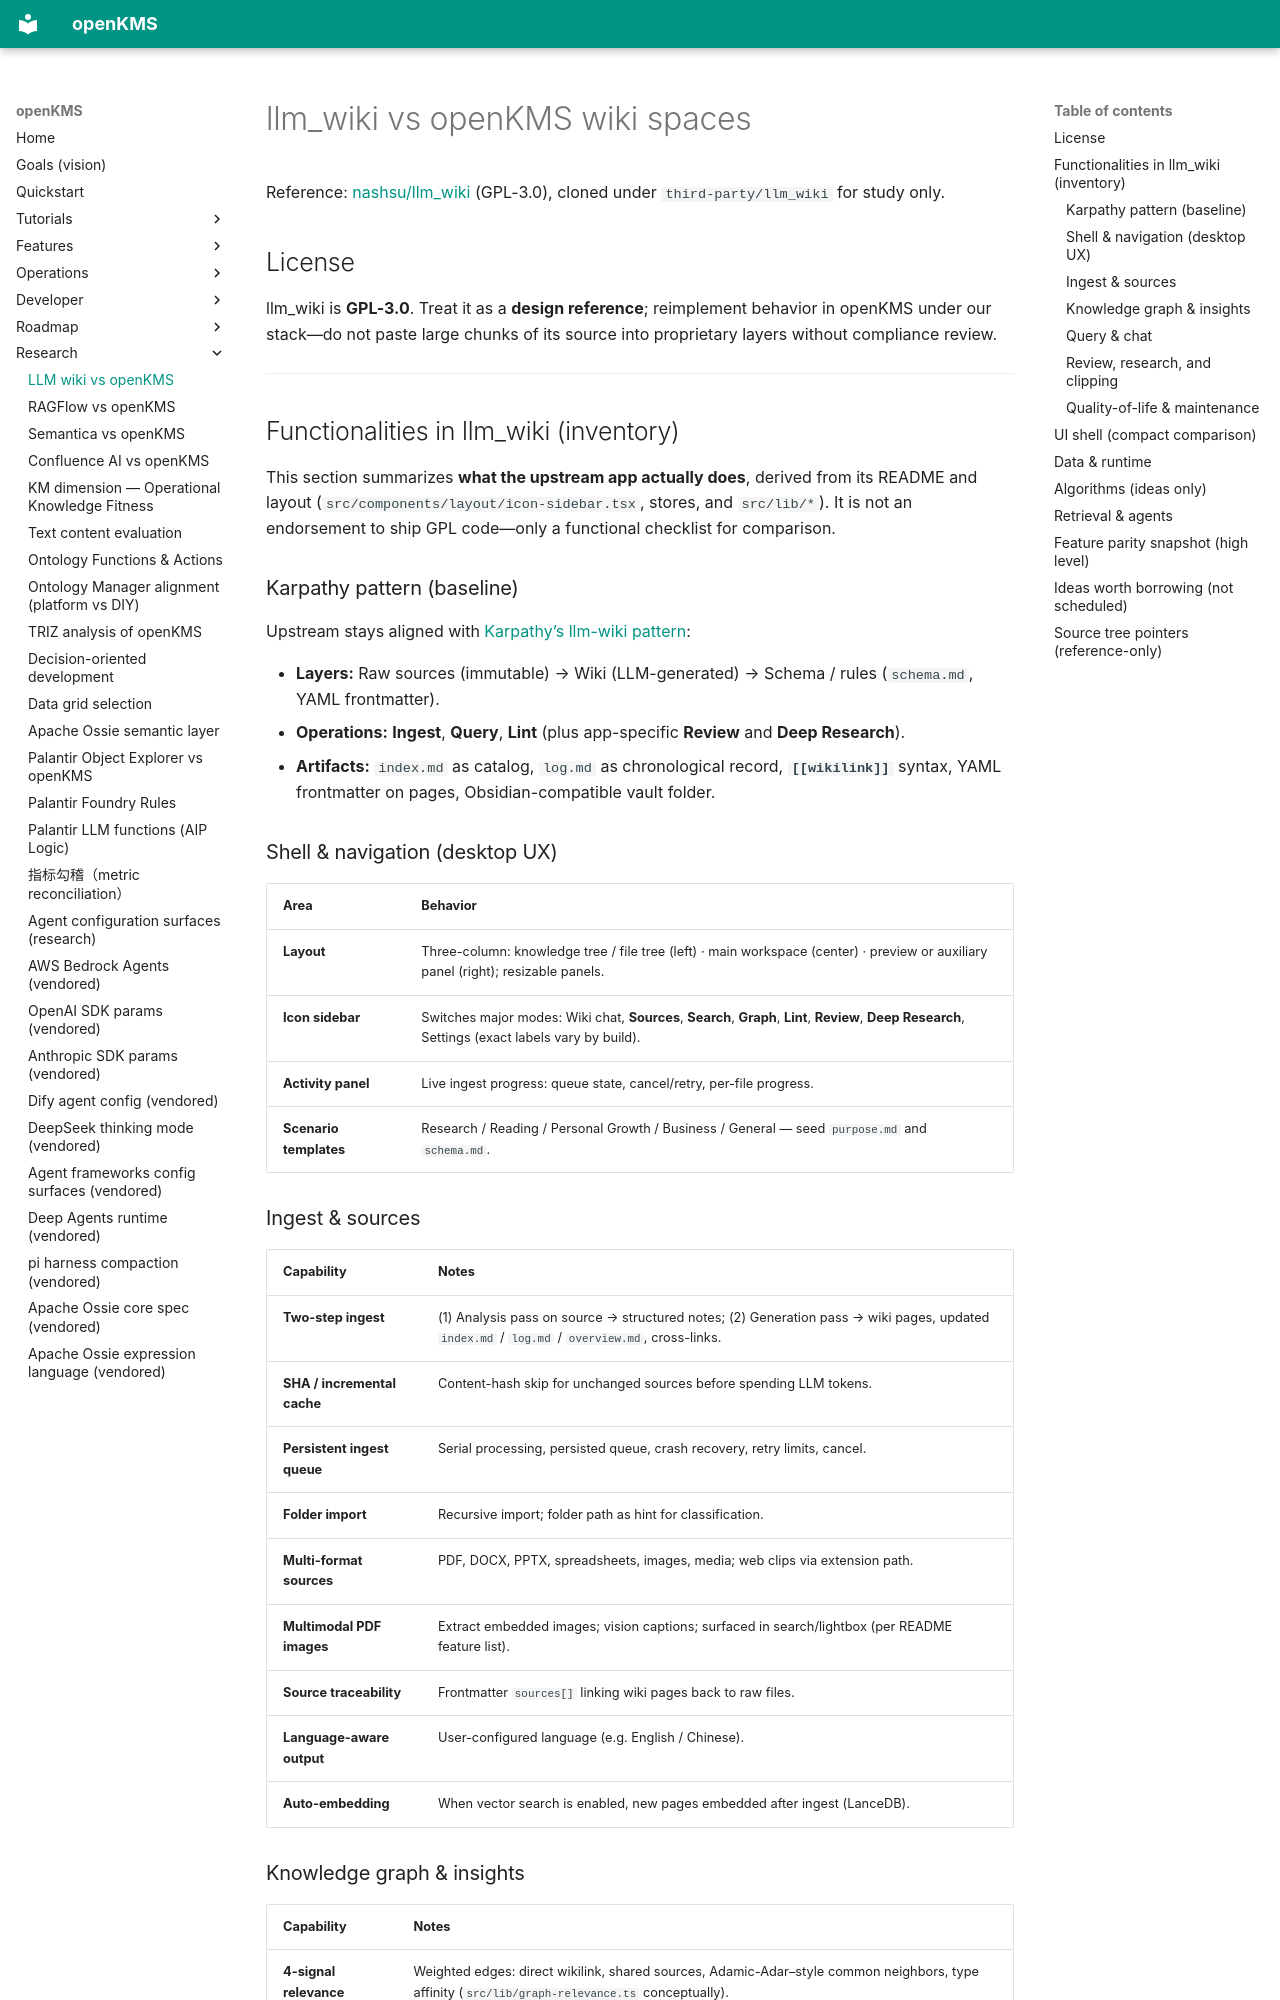

repository: yingrui/openKMS · page: research/llm_wiki_comparison/index.html · generator: mkdocs

# llm_wiki vs openKMS wiki spaces

Reference: [nashsu/llm_wiki](https://github.com/nashsu/llm_wiki) (GPL-3.0), cloned under `third-party/llm_wiki` for study only.

## License

llm_wiki is **GPL-3.0**. Treat it as a **design reference**; reimplement behavior in openKMS under our stack—do not paste large chunks of its source into proprietary layers without compliance review.

---

## Functionalities in llm_wiki (inventory)

This section summarizes **what the upstream app actually does**, derived from its README and layout (`src/components/layout/icon-sidebar.tsx`, stores, and `src/lib/*`). It is not an endorsement to ship GPL code—only a functional checklist for comparison.

### Karpathy pattern (baseline)

Upstream stays aligned with [Karpathy’s llm-wiki pattern](https://gist.github.com/karpathy/442a6bf555914893e9891c11519de94f):

- **Layers:** Raw sources (immutable) → Wiki (LLM-generated) → Schema / rules (`schema.md`, YAML frontmatter).
- **Operations:** **Ingest**, **Query**, **Lint** (plus app-specific **Review** and **Deep Research**).
- **Artifacts:** `index.md` as catalog, `log.md` as chronological record, **`[[wikilink]]`** syntax, YAML frontmatter on pages, Obsidian-compatible vault folder.

### Shell & navigation (desktop UX)

| Area | Behavior |
|------|----------|
| **Layout** | Three-column: knowledge tree / file tree (left) · main workspace (center) · preview or auxiliary panel (right); resizable panels. |
| **Icon sidebar** | Switches major modes: Wiki chat, **Sources**, **Search**, **Graph**, **Lint**, **Review**, **Deep Research**, Settings (exact labels vary by build). |
| **Activity panel** | Live ingest progress: queue state, cancel/retry, per-file progress. |
| **Scenario templates** | Research / Reading / Personal Growth / Business / General — seed `purpose.md` and `schema.md`. |

### Ingest & sources

| Capability | Notes |
|------------|--------|
| **Two-step ingest** | (1) Analysis pass on source → structured notes; (2) Generation pass → wiki pages, updated `index.md` / `log.md` / `overview.md`, cross-links. |
| **SHA / incremental cache** | Content-hash skip for unchanged sources before spending LLM tokens. |
| **Persistent ingest queue** | Serial processing, persisted queue, crash recovery, retry limits, cancel. |
| **Folder import** | Recursive import; folder path as hint for classification. |
| **Multi-format sources** | PDF, DOCX, PPTX, spreadsheets, images, media; web clips via extension path. |
| **Multimodal PDF images** | Extract embedded images; vision captions; surfaced in search/lightbox (per README feature list). |
| **Source traceability** | Frontmatter `sources[]` linking wiki pages back to raw files. |
| **Language-aware output** | User-configured language (e.g. English / Chinese). |
| **Auto-embedding** | When vector search is enabled, new pages embedded after ingest (LanceDB). |
